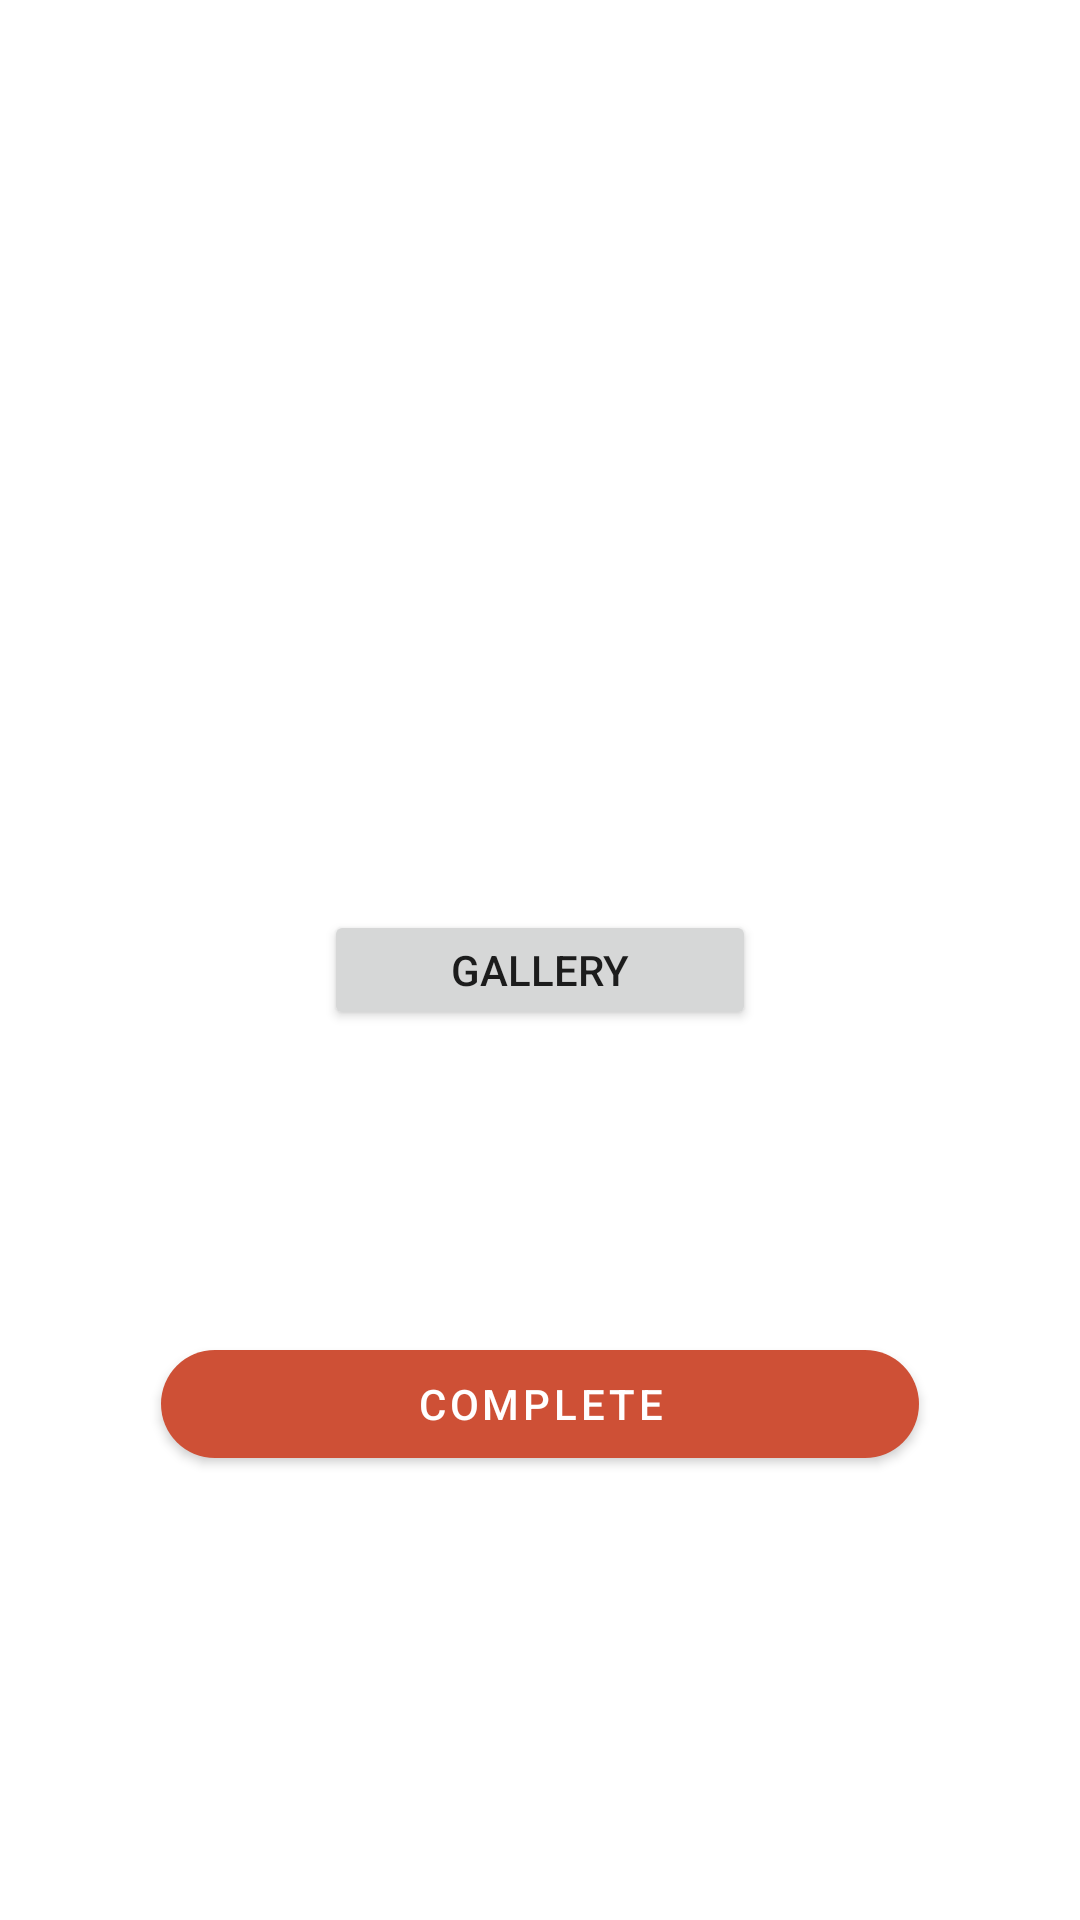

Android layout source for this screen:
<!-- AndroidManifest.xml: application theme JustAtheme -->
<!-- res/layout/fragment_sign_up_3.xml -->
<?xml version="1.0" encoding="utf-8"?>
<androidx.constraintlayout.widget.ConstraintLayout xmlns:android="http://schemas.android.com/apk/res/android"
    xmlns:app="http://schemas.android.com/apk/res-auto"
    xmlns:tools="http://schemas.android.com/tools"
    android:layout_width="match_parent"
    android:layout_height="match_parent"
    tools:context=".ui.SignUpFragment">

    <com.google.android.material.button.MaterialButton
        android:id="@+id/btnComplete"
        android:layout_width="wrap_content"
        android:layout_height="wrap_content"
        android:layout_marginStart="8dp"
        android:layout_marginEnd="8dp"
        android:layout_marginBottom="148dp"
        android:paddingLeft="85dp"
        android:paddingRight="85dp"
        android:text="Complete"
        app:cornerRadius="50dp"
        app:layout_constraintBottom_toBottomOf="parent"
        app:layout_constraintEnd_toEndOf="parent"
        app:layout_constraintStart_toStartOf="parent" />

    <ImageView
        android:id="@+id/profilePicture"
        android:layout_width="wrap_content"
        android:layout_height="165dp"
        app:layout_constraintBottom_toBottomOf="parent"
        app:layout_constraintEnd_toEndOf="@+id/btnComplete"
        app:layout_constraintStart_toStartOf="@+id/btnComplete"
        app:layout_constraintTop_toTopOf="parent"
        app:layout_constraintVertical_bias="0.129"
        tools:src="@tools:sample/avatars[8]" />

    <Button
        android:id="@+id/btnGallery"
        android:layout_width="144dp"
        android:layout_height="40dp"
        android:layout_marginStart="8dp"
        android:layout_marginTop="76dp"
        android:layout_marginEnd="8dp"
        android:layout_marginBottom="8dp"
        android:paddingLeft="20dp"
        android:paddingRight="20dp"
        android:text="Gallery"
        app:cornerRadius="50dp"
        app:layout_constraintBottom_toTopOf="@+id/btnComplete"
        app:layout_constraintEnd_toEndOf="parent"
        app:layout_constraintStart_toStartOf="parent"
        app:layout_constraintTop_toBottomOf="@+id/profilePicture"
        app:layout_constraintVertical_bias="0.009" />

</androidx.constraintlayout.widget.ConstraintLayout>
<!-- resources referenced by this layout -->
<resources>
  <style name="JustAtheme" parent="Theme.MaterialComponents.Light.NoActionBar">
          
          <item name="windowActionBar">false</item>
          <item name="colorPrimary">@color/colorPrimary</item>
          <item name="colorPrimaryDark">@color/colorPrimaryDark</item>
          <item name="colorAccent">@color/colorAccent</item>
          <item name="android:windowContentTransitions" tools:targetApi="lollipop">true</item>
      </style>
  <color name="colorPrimary">#CE5036</color>
  <color name="colorPrimaryDark">#971D0D</color>
  <color name="colorAccent">#CE5036</color>
</resources>
